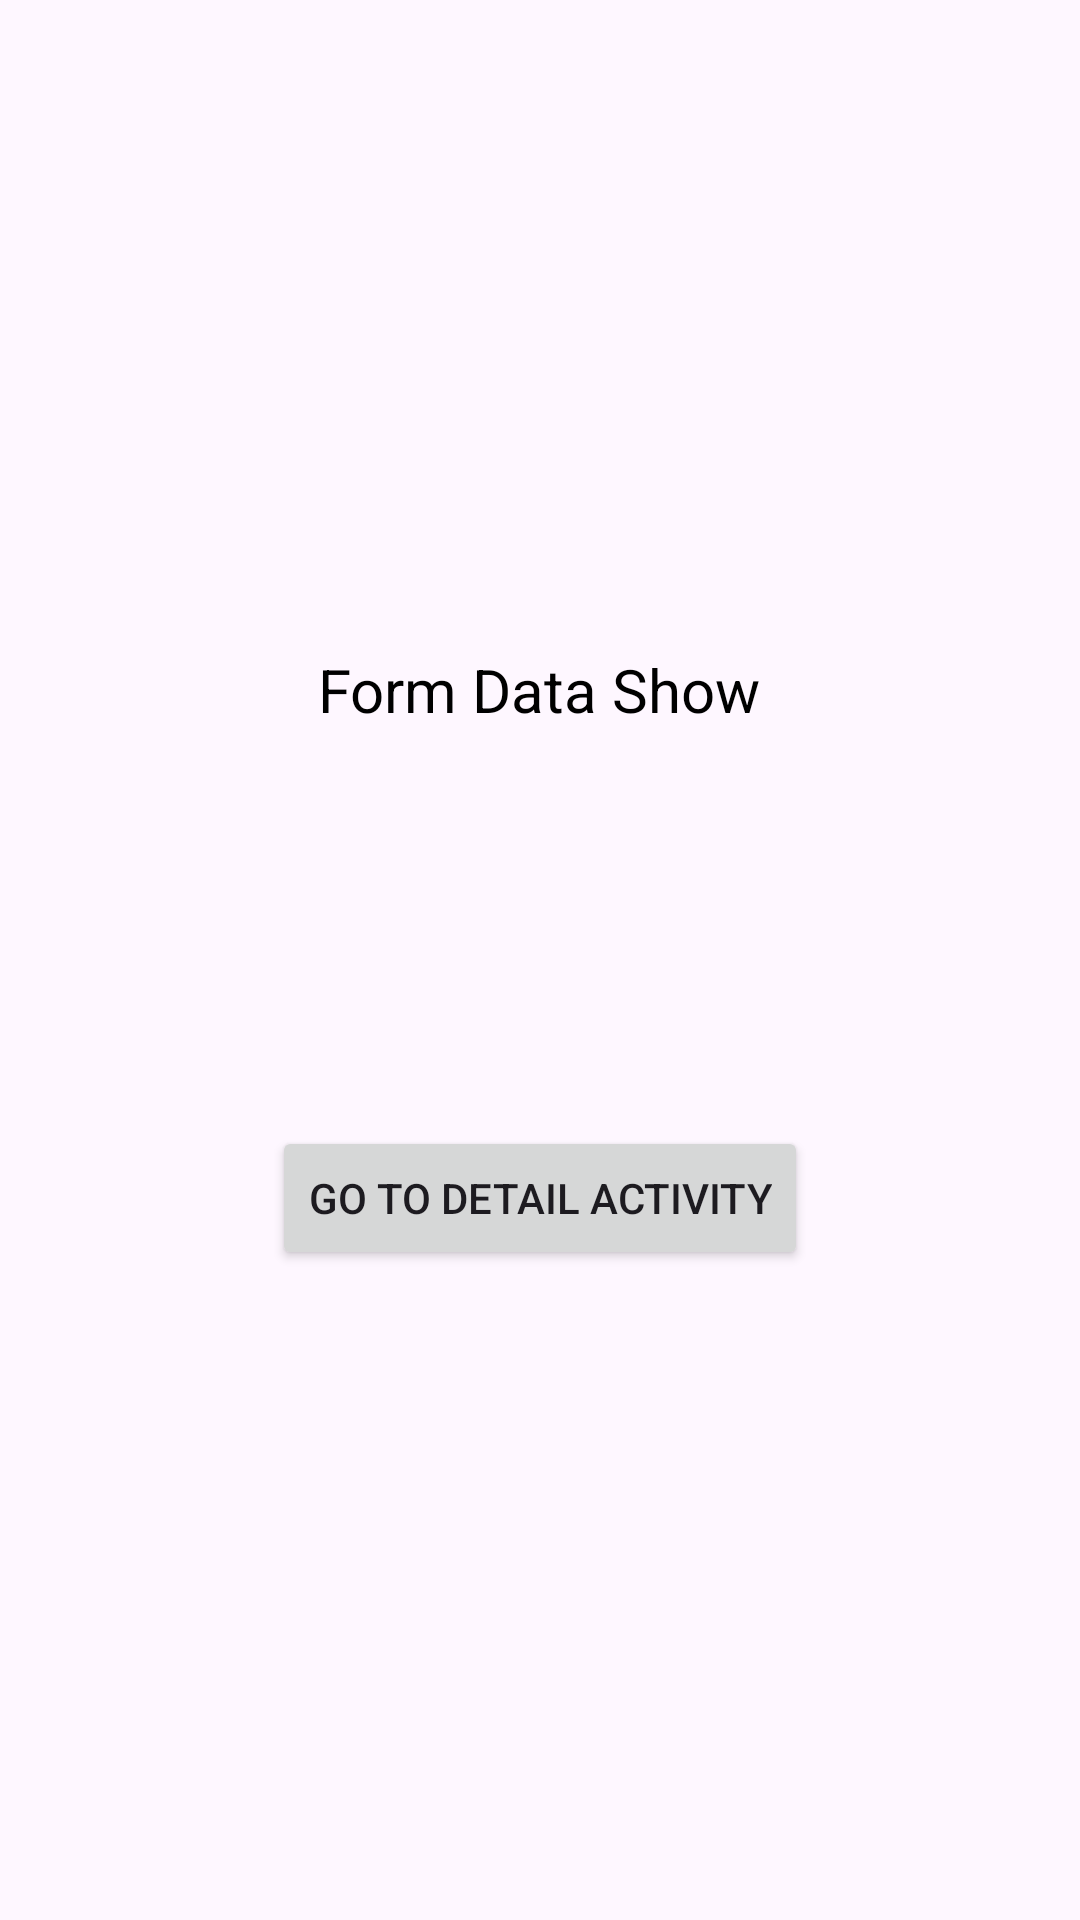

Reconstruct the res/layout file that produces this screen, plus the resources it refers to.
<!-- AndroidManifest.xml: application theme Theme.IntentActivity -->
<!-- res/layout/activity_data_show.xml -->
<?xml version="1.0" encoding="utf-8"?>
<LinearLayout xmlns:android="http://schemas.android.com/apk/res/android"
    xmlns:app="http://schemas.android.com/apk/res-auto"
    xmlns:tools="http://schemas.android.com/tools"
    android:id="@+id/main"
    android:layout_width="match_parent"
    android:layout_height="match_parent"
    android:gravity="center"
    android:orientation="vertical"
    tools:context=".DataShowActivity">

    <TextView
        android:layout_width="wrap_content"
        android:layout_height="wrap_content"
        android:gravity="center"
        android:text="Form Data Show"
        android:textColor="#000000"
        android:textSize="20sp" />

    
    <TextView
        android:id="@+id/txtEmail"
        android:layout_width="wrap_content"
        android:layout_height="wrap_content"
        android:layout_marginTop="10dp"
        />

    
    <TextView
        android:id="@+id/txtPassword"
        android:layout_width="wrap_content"
        android:layout_height="wrap_content"
        android:layout_marginTop="10dp"
         />

    
    <TextView
        android:id="@+id/txtGender"
        android:layout_width="wrap_content"
        android:layout_height="wrap_content"
        android:layout_marginTop="10dp" />

    
    <TextView
        android:id="@+id/txtLanguage"
        android:layout_width="wrap_content"
        android:layout_height="wrap_content"
        android:layout_marginTop="10dp" />

    <Button
        android:id="@+id/btnGotoDetail"
        android:layout_width="wrap_content"
        android:layout_height="wrap_content"
        android:layout_marginTop="16dp"
        android:text="Go To Detail Activity" />

</LinearLayout>
<!-- resources referenced by this layout -->
<resources>
  <style name="Theme.IntentActivity" parent="Base.Theme.IntentActivity" />
  <style name="Base.Theme.IntentActivity" parent="Theme.Material3.DayNight.NoActionBar">
          
          
          <item name="android:statusBarColor">#2D3D94</item>
          <item name="android:navigationBarColor">#2D3D94</item>
      </style>
</resources>
